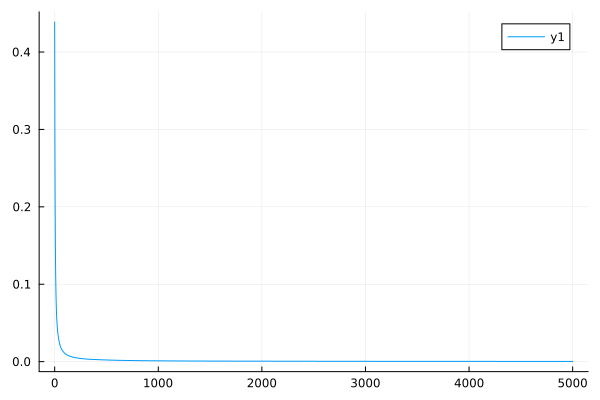

The data file committed next to this chart (first rows):
0	0.43882417870300283
1	0.3559
2	0.2946
3	0.2483
4	0.2133
5	0.1853
6	0.1633
7	0.1447
8	0.1297
9	0.1178
10	0.1079
11	0.09872
12	0.09091
13	0.08468
14	0.07926
15	0.07363
16	0.06871
17	0.06476
18	0.06125
19	0.05832
20	0.05568
21	0.05315
22	0.05086
23	0.04873
24	0.04678
25	0.04489
26	0.04315
27	0.04154
28	0.04005
29	0.03866
30	0.03736
31	0.0363
32	0.0353
33	0.03412
34	0.03302
35	0.03191
36	0.03087
37	0.03008
38	0.02934
39	0.02873
40	0.02814
41	0.02736
42	0.02661
43	0.026
44	0.02543
45	0.0248
46	0.0242
47	0.02358
48	0.02299
49	0.02244
50	0.02191
51	0.02141
52	0.02093
53	0.02044
54	0.01998
55	0.01955
56	0.01913
57	0.01887
58	0.01862
59	0.01827
60	0.01794
... 4,940 more rows
